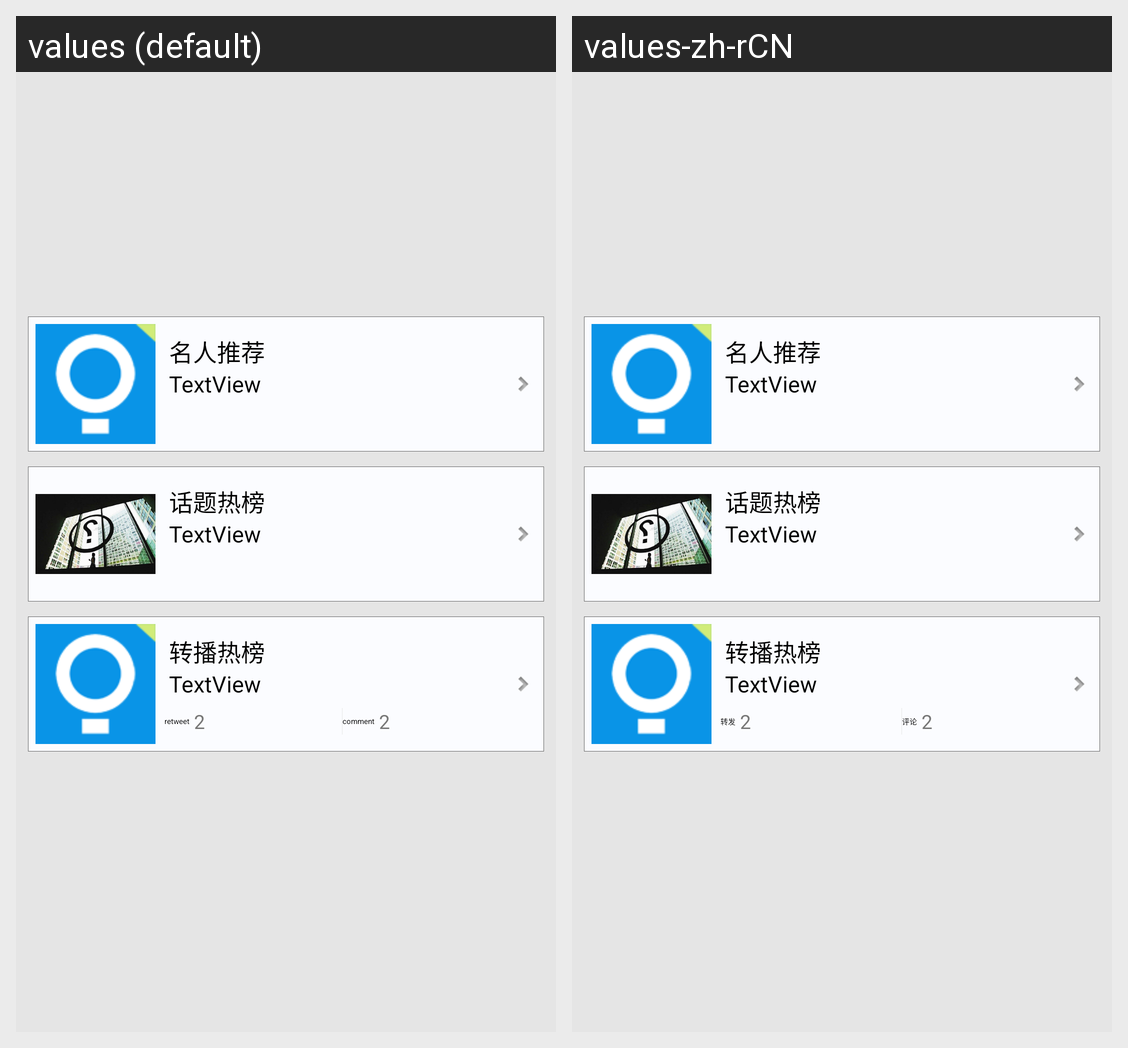

Locale-by-locale string values for the Android screen shown in this grid:
Android screen res/layout/tab_square.xml rendered under 2 locales, left to right: values (default), values-zh-rCN. Device: Nexus 5 (rendered at 1080×1920; each locale shown at half size, 540×960, under a caption strip naming it); theme Theme.Halloon.
Strings drawn on this screen, with the default value and each locale's value (text and hints the layout hard-codes, and strings that could not be matched under every locale, appear in the picture but are not listed):

start_user_recommend
  values: 名人推荐
  values-zh-rCN: 名人推荐  [not translated; the default value is used]

hot_topic
  values: 话题热榜
  values-zh-rCN: 话题热榜  [not translated; the default value is used]

hot_trans
  values: 转播热榜
  values-zh-rCN: 转播热榜  [not translated; the default value is used]

retweet
  values: retweet
  values-zh-rCN: 转发

comment
  values: comment
  values-zh-rCN: 评论
